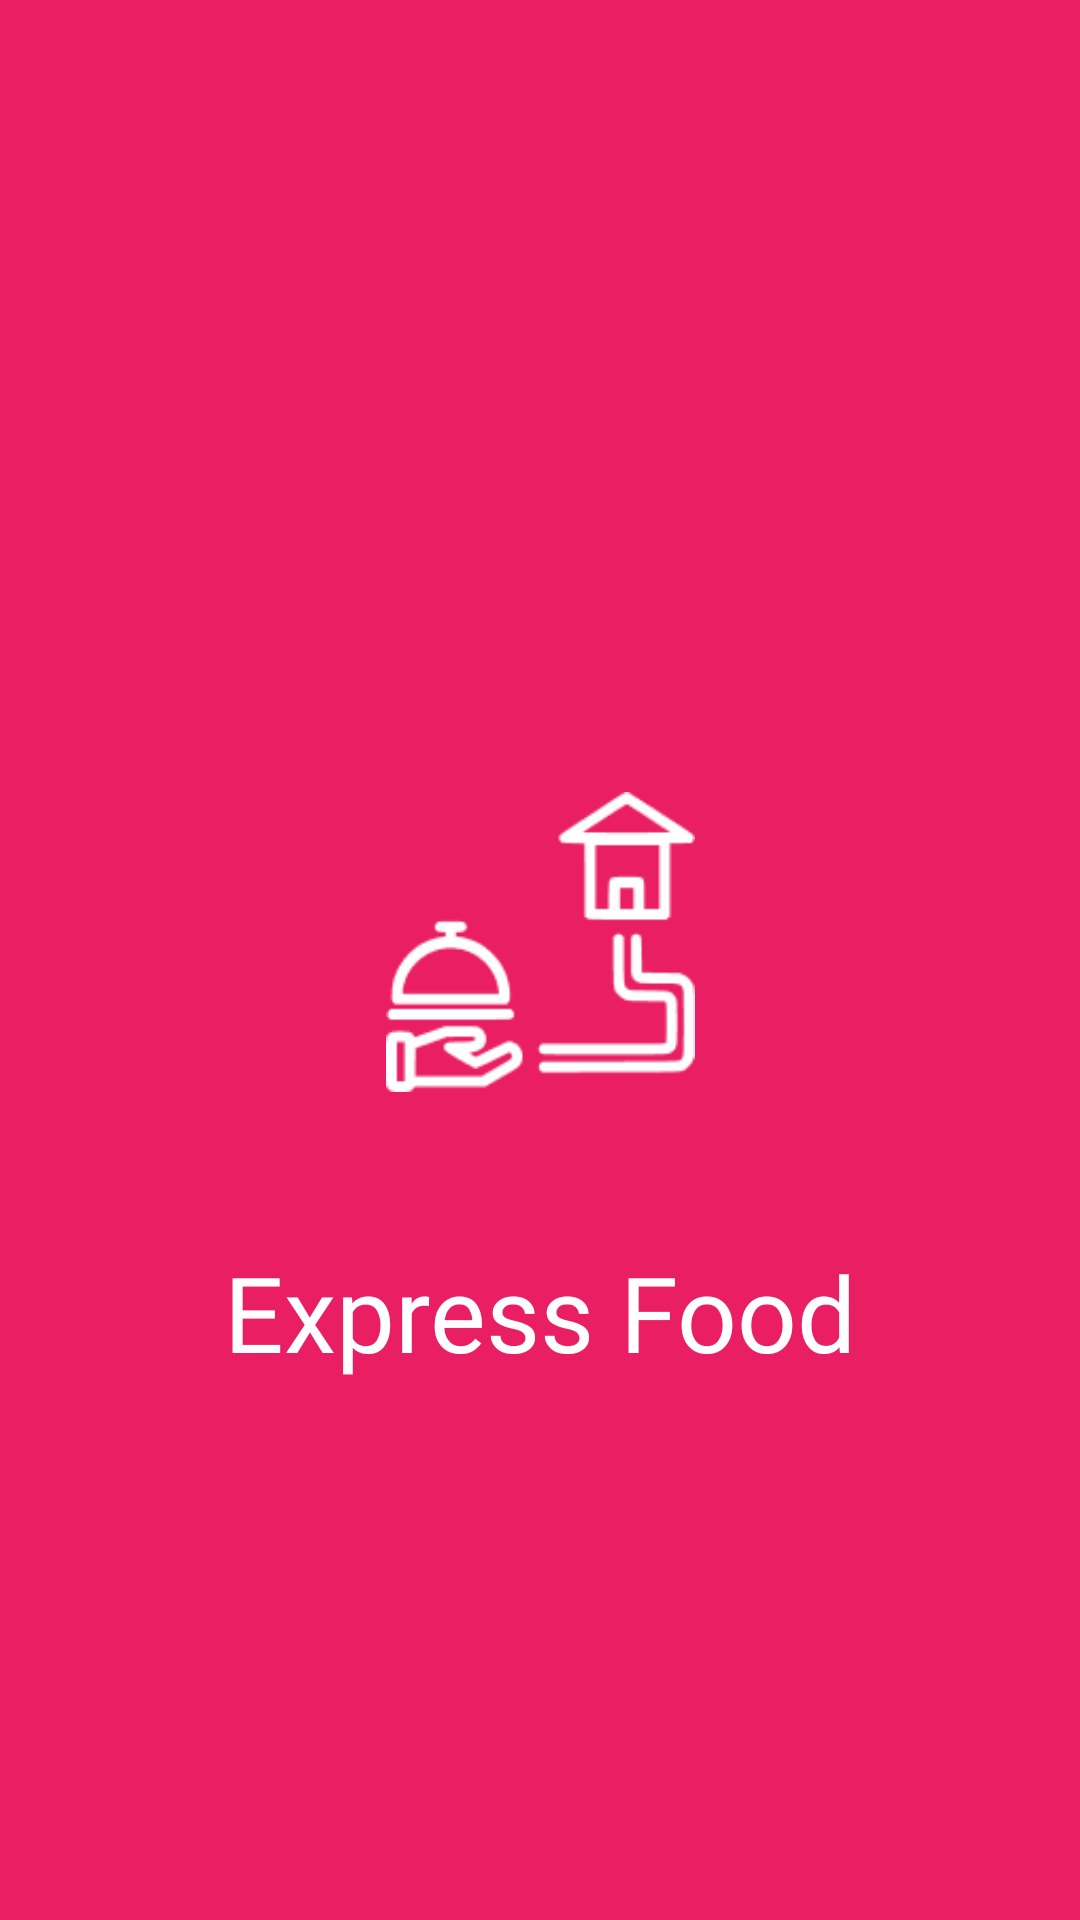

Android layout source for this screen:
<!-- AndroidManifest.xml: application theme Theme.Food_Delivery_App -->
<!-- res/layout/page_logo_name.xml -->
<?xml version="1.0" encoding="utf-8"?>
<androidx.constraintlayout.widget.ConstraintLayout xmlns:android="http://schemas.android.com/apk/res/android"
    xmlns:app="http://schemas.android.com/apk/res-auto"
    xmlns:tools="http://schemas.android.com/tools"
    android:layout_width="match_parent"
    android:layout_height="match_parent"
    android:background="#E91E63"
    tools:context=".Activities.page_logo_name">

    <TextView
        android:id="@+id/textView"
        android:layout_width="wrap_content"
        android:layout_height="wrap_content"
        android:layout_marginTop="50dp"
        android:fontFamily="@font/poppins_semibold"
        android:text="Express Food"
        android:textColor="#FFFFFF"
        android:textSize="35sp"
        app:layout_constraintEnd_toEndOf="@+id/imageView"
        app:layout_constraintHorizontal_bias="0.507"
        app:layout_constraintStart_toStartOf="@+id/imageView"
        app:layout_constraintTop_toBottomOf="@+id/imageView" />

    <ImageView
        android:id="@+id/imageView"
        android:layout_width="144.92dp"
        android:layout_height="100dp"
        android:layout_marginTop="264dp"
        android:src="@drawable/logo"
        app:layout_constraintEnd_toEndOf="parent"
        app:layout_constraintStart_toStartOf="parent"
        app:layout_constraintTop_toTopOf="parent" />

</androidx.constraintlayout.widget.ConstraintLayout>
<!-- resources referenced by this layout -->
<resources>
  <!-- drawable logo: png bitmap (drawable, 2908 bytes) -->
  <style name="Theme.Food_Delivery_App" parent="Theme.MaterialComponents.DayNight.NoActionBar">
          
          <item name="colorPrimary">@color/purple_500</item>
          <item name="colorPrimaryVariant">@color/purple_700</item>
          <item name="colorOnPrimary">@color/white</item>
          
          <item name="colorSecondary">@color/teal_200</item>
          <item name="colorSecondaryVariant">@color/teal_700</item>
          <item name="colorOnSecondary">@color/black</item>
          
          <item name="android:statusBarColor">?attr/colorPrimaryVariant</item>
          
      </style>
  <!-- not gathered from this repository: default colours our renderer supplied (Android Studio template values) -->
  <color name="purple_500">#FF6200EE</color>
  <color name="purple_700">#FF3700B3</color>
  <color name="teal_200">#FF03DAC5</color>
  <color name="teal_700">#FF018786</color>
  <color name="black">#FF000000</color>
  <color name="white">#FFFFFFFF</color>
</resources>
